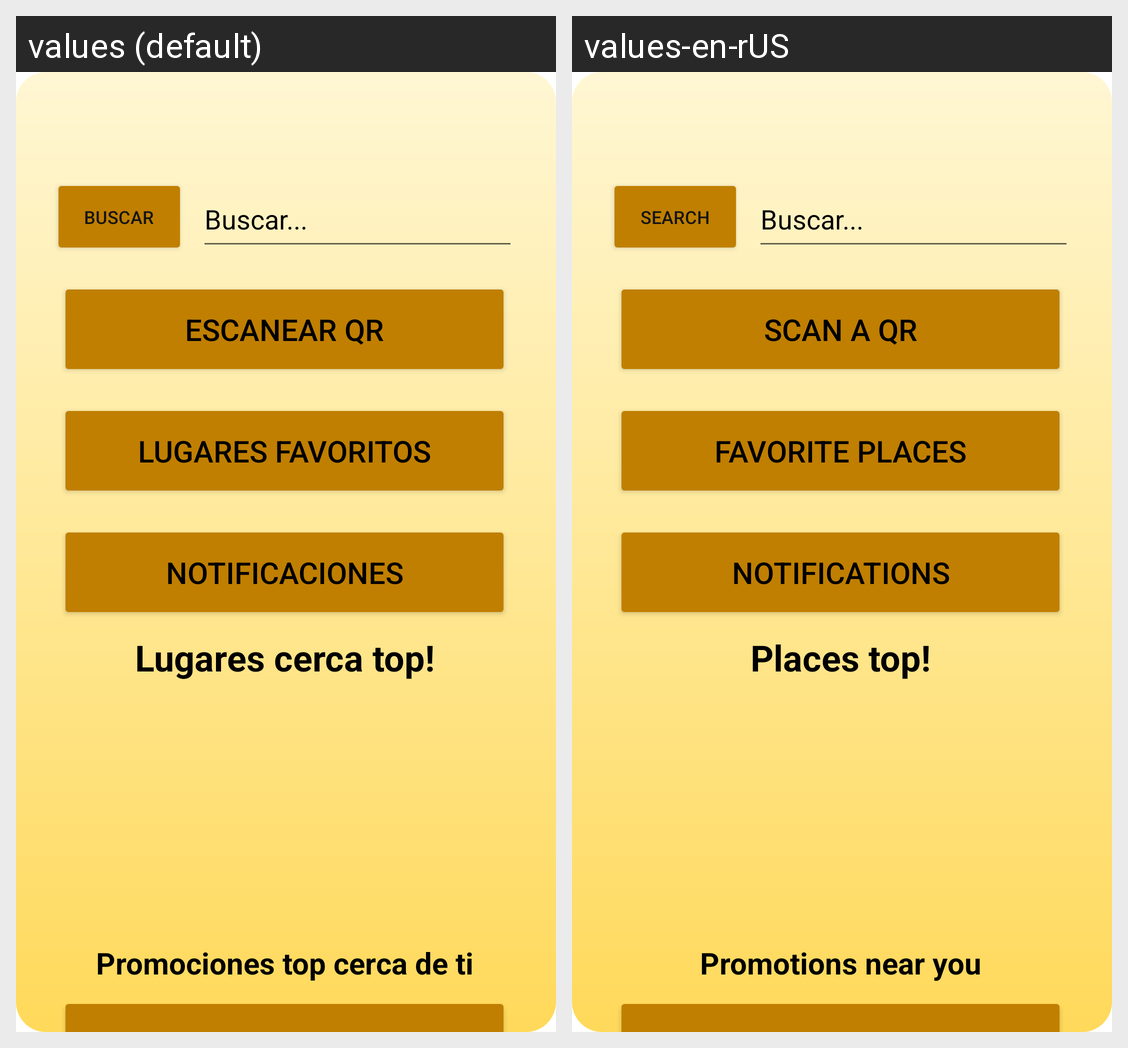

The same Android screen rendered under two of its app's locales, left to right. List the strings drawn on it with the default value and each locale's translation.
Android screen res/layout/activity_interfaz_usuario.xml rendered under 2 locales, left to right: values (default), values-en-rUS. Device: Nexus 5 (rendered at 1080×1920; each locale shown at half size, 540×960, under a caption strip naming it); theme Theme.YourPlace.
Strings drawn on this screen, with the default value and each locale's value (text and hints the layout hard-codes, and strings that could not be matched under every locale, appear in the picture but are not listed):

btn_enviar
  values: Buscar
  values-en-rUS: Search

btn_escanear_qr
  values: Escanear QR
  values-en-rUS: Scan a QR

btn_lugares_favoritos
  values: Lugares favoritos
  values-en-rUS: Favorite places

btn_notificaciones
  values: Notificaciones
  values-en-rUS: Notifications

tv_lugares_top
  values: Lugares cerca top!
  values-en-rUS: Places top!

tv_promociones_top
  values: Promociones top cerca de ti
  values-en-rUS: Promotions near you
